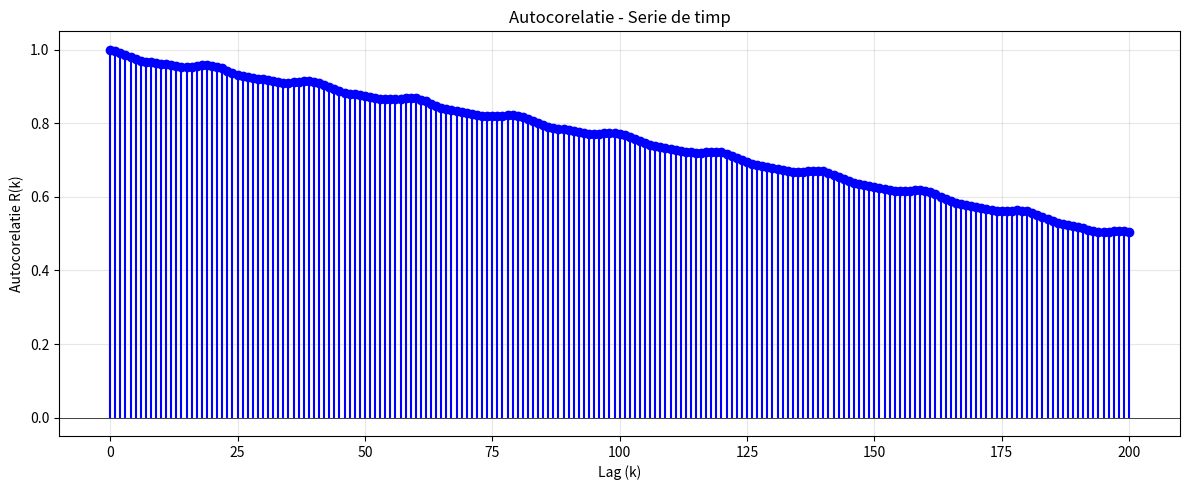

Generate this figure with matplotlib:
import numpy as np
import matplotlib.pyplot as plt

N = 1000
t = np.arange(N)

a, b, c = 0.0001, 0.02, 10
trend = a * t**2 + b * t + c

f1, f2 = 0.05, 0.1
A1, A2 = 5, 3
phi = np.pi / 4
season = A1 * np.sin(2 * np.pi * f1 * t) + A2 * np.sin(2 * np.pi * f2 * t + phi)

sigma = 1.0
np.random.seed(42)
noise = np.random.normal(0, sigma, N)

y = trend + season + noise

def autocorr(y, lag_max=200):
    y_mean = np.mean(y)
    y_var = np.var(y)
    n = len(y)
    corr = [1.0]
    for lag in range(1, lag_max + 1):
        numerator = np.sum((y[:-lag] - y_mean) * (y[lag:] - y_mean))
        denominator = (n - lag) * y_var
        corr.append(numerator / denominator)
    return np.array(corr)

lag_max = 200
acf = autocorr(y, lag_max)
lags = np.arange(lag_max + 1)

plt.figure(figsize=(12, 5))
plt.stem(lags, acf, linefmt='blue', markerfmt='bo', basefmt=" ")
plt.axhline(y=0, color='black', linewidth=0.5)
plt.title('Autocorelatie - Serie de timp')
plt.xlabel('Lag (k)')
plt.ylabel('Autocorelatie R(k)')
plt.grid(alpha=0.3)
plt.tight_layout()
plt.savefig('lab8pb1b.png')
plt.close()

print("First 10 ACF values:", acf[:10])
